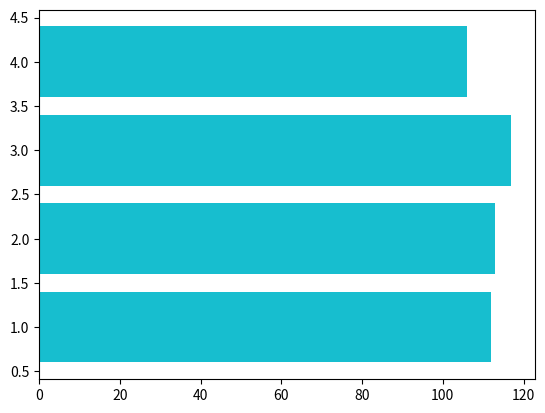

Generate this figure with matplotlib:
import matplotlib.pyplot as plt
import numpy as np

import matplotlib.animation as animation

fig, ax = plt.subplots()
rng = np.random.default_rng(19680801)
data = np.array([20, 20, 20, 20])
x = np.array([1, 2, 3, 4])

artists = []
for i in range(20):
    data += rng.integers(low=0, high=10, size=data.shape)
    container = ax.barh(x, data)
    artists.append(container)


ani = animation.ArtistAnimation(fig=fig, artists=artists, interval=400)
plt.show()
